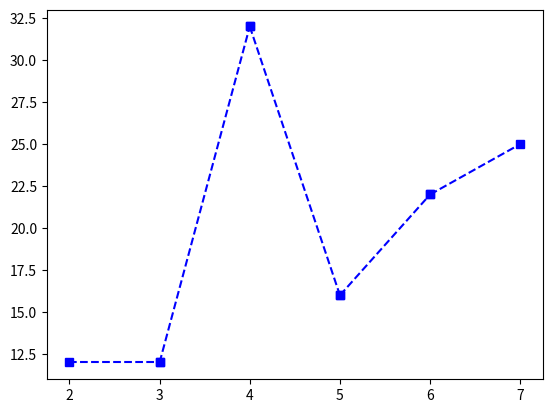
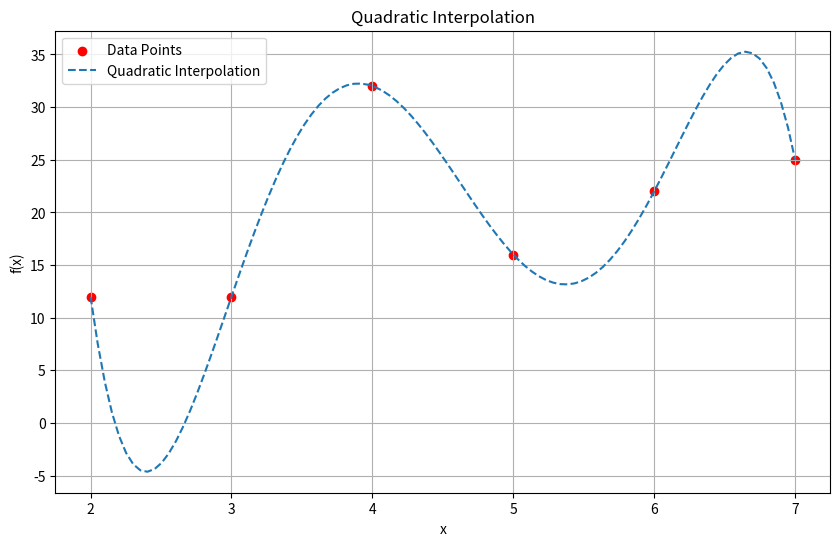

Source code (Python) for these figures, in order:
# -*- coding: utf-8 -*-
"""Lab10.ipynb

Automatically generated by Colaboratory.

Original file is located at
    https://colab.research.google.com/<link-removed>
"""

import numpy as np
import matplotlib.pyplot as plt
from scipy.interpolate import interp1d

def linear_interpolation(x_values, y_values):
    for i in range(len(x_values)-1):
        x_sub = [x_values[i], x_values[i+1]]
        y_sub = [y_values[i], y_values[i+1]]
        plt.plot(x_sub, y_sub, 'bs--')

def quadratic_interpolation(x_values, y_values):
    def f(x1, y1, x2, y2, x):
        return ((y1 - y2) / (x1 - x2)) * (x - x1) + y1

    def lagrange_basis(i, x_val):
        result = 1
        for j in range(len(x_values)):
            if j != i:
                result *= (x_val - x_values[j]) / (x_values[i] - x_values[j])
        return result

    def quadratic_polynomial(x_val):
        result = 0
        for i in range(len(x_values)):
            result += y_values[i] * lagrange_basis(i, x_val)
        return result

    x_new = np.linspace(min(x_values), max(x_values), 100)
    y_new = quadratic_polynomial(x_new)

    plt.figure(figsize=(10, 6))
    plt.scatter(x_values, y_values, color='red', label='Data Points')
    plt.plot(x_new, y_new, label='Quadratic Interpolation', linestyle='--')
    plt.legend()
    plt.xlabel('x')
    plt.ylabel('f(x)')
    plt.title('Quadratic Interpolation')
    plt.grid(True)
    plt.show()

x_vals = np.array([2, 3, 4, 5, 6, 7])
y_vals = np.array([12, 12, 32, 16, 22, 25])

linear_interpolation(x_vals, y_vals)
quadratic_interpolation(x_vals, y_vals)